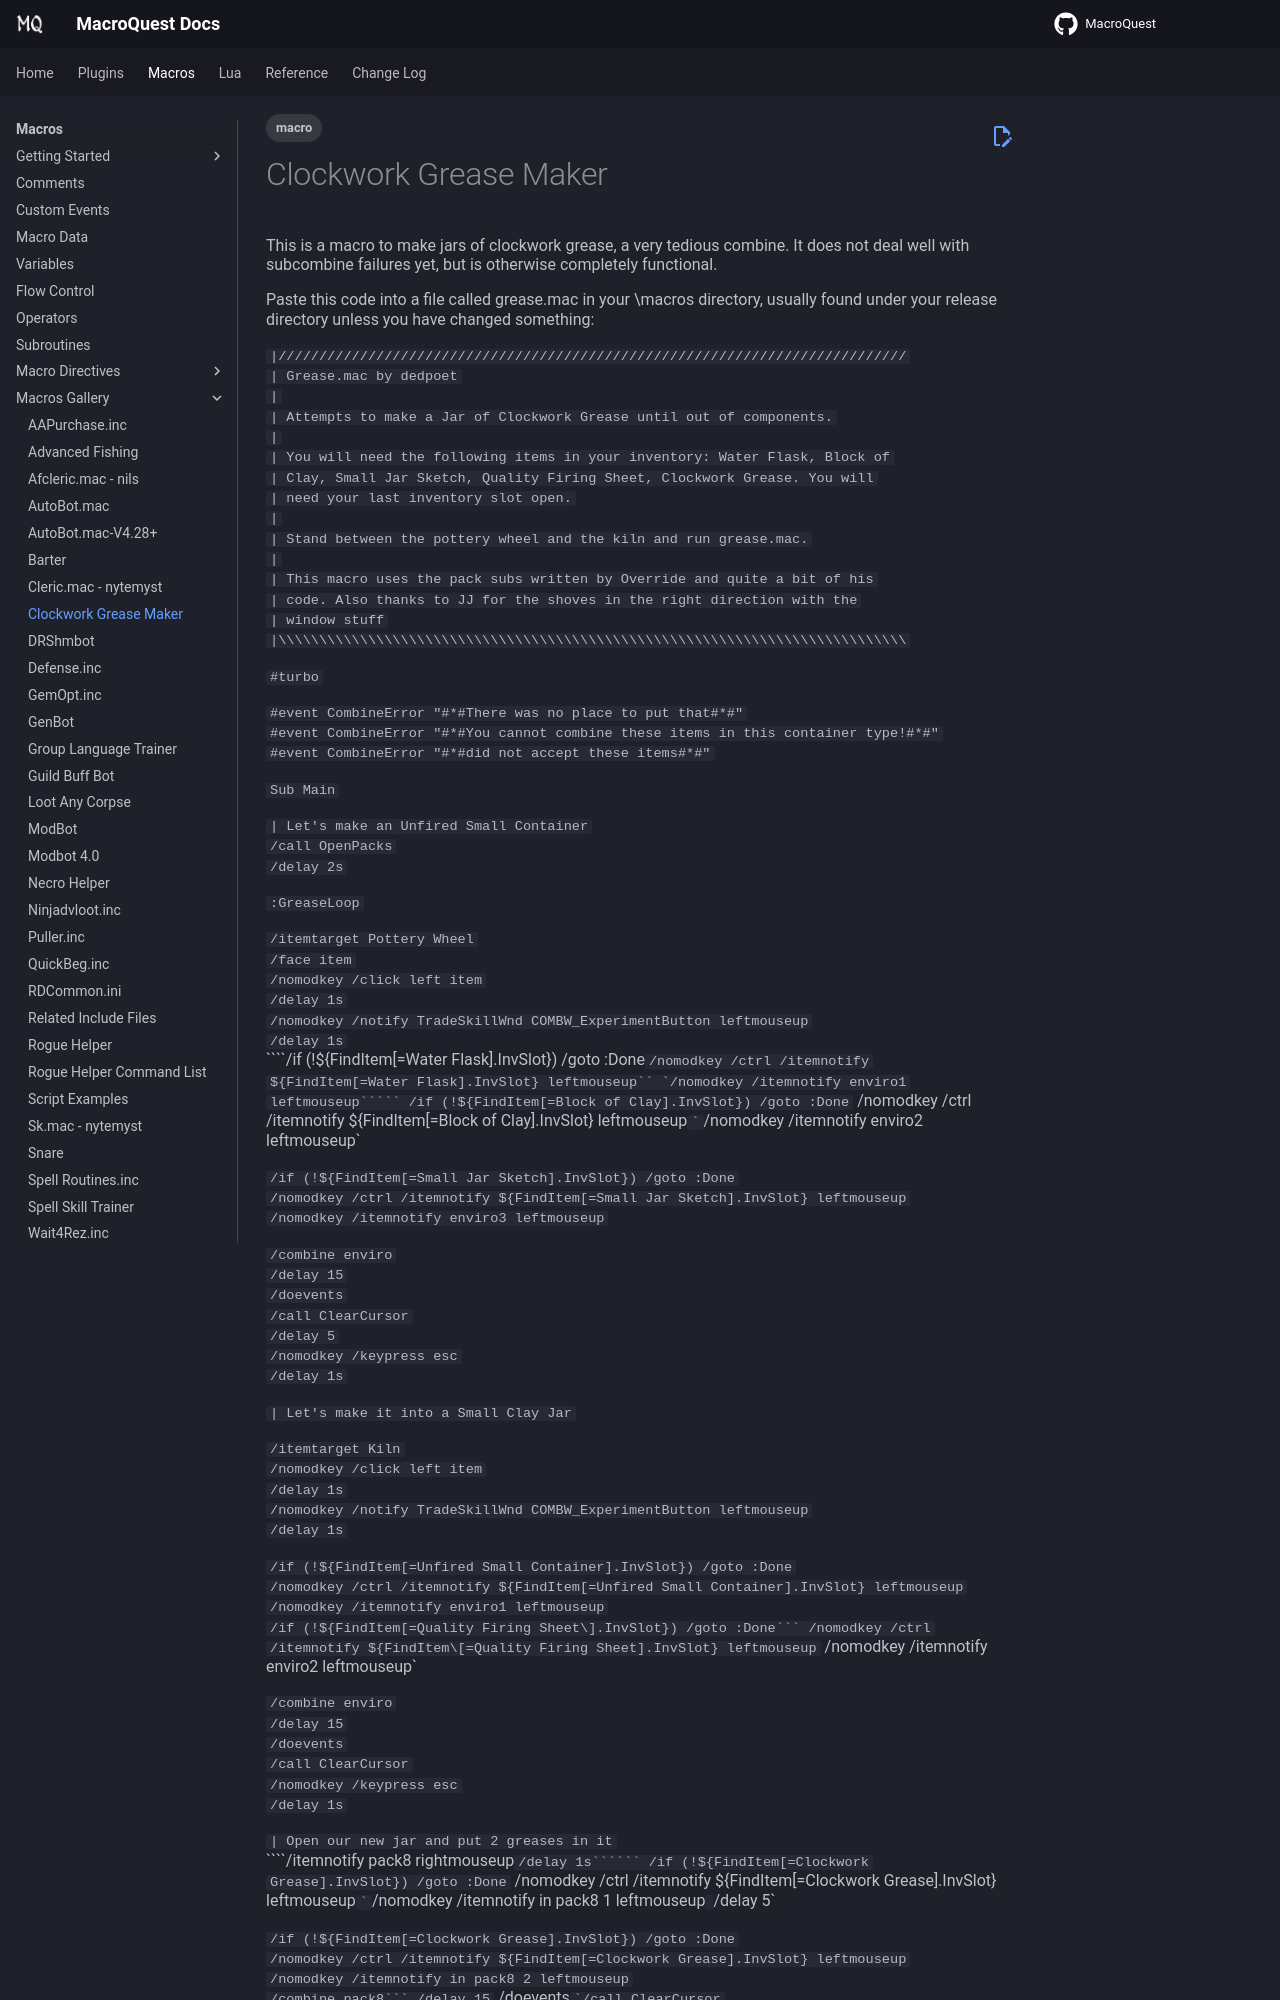

repository: macroquest/docs · page: macros/gallery/clockwork-grease-maker/index.html · generator: jekyll

---
tags:
   - macro
---
# Clockwork Grease Maker

This is a macro to make jars of clockwork grease, a very tedious combine. It does not deal well with subcombine failures yet, but is otherwise completely functional.

Paste this code into a file called grease.mac in your \macros directory, usually found under your release directory unless you have changed something:

`|/////////////////////////////////////////////////////////////////////////////`  
`| Grease.mac by dedpoet`  
`|`  
`| Attempts to make a Jar of Clockwork Grease until out of components.`  
`|`  
`| You will need the following items in your inventory: Water Flask, Block of`  
`| Clay, Small Jar Sketch, Quality Firing Sheet, Clockwork Grease. You will`  
`| need your last inventory slot open.`  
`|`  
`| Stand between the pottery wheel and the kiln and run grease.mac.`  
`|`  
`| This macro uses the pack subs written by Override and quite a bit of his`  
`| code. Also thanks to JJ for the shoves in the right direction with the`  
`| window stuff`  
`|\\\\\\\\\\\\\\\\\\\\\\\\\\\\\\\\\\\\\\\\\\\\\\\\\\\\\\\\\\\\\\\\\\\\\\\\\\\\\`

`#turbo`

`#event CombineError "#*#There was no place to put that#*#"`  
`#event CombineError "#*#You cannot combine these items in this container type!#*#"`  
`#event CombineError "#*#did not accept these items#*#"`

`Sub Main`

`| Let's make an Unfired Small Container`  
`/call OpenPacks`  
`/delay 2s`

`:GreaseLoop`

`/itemtarget Pottery Wheel`  
`/face item`  
`/nomodkey /click left item`  
`/delay 1s`  
`/nomodkey /notify TradeSkillWnd COMBW_ExperimentButton leftmouseup`  
`/delay 1s`  
````/if (!${FindItem[=Water Flask].InvSlot}) /goto :Done``` /nomodkey /ctrl /itemnotify ${FindItem[=Water Flask].InvSlot} leftmouseup``    
`/nomodkey /itemnotify enviro1 leftmouseup`````  /if (!${FindItem[=Block of Clay].InvSlot}) /goto :Done``` /nomodkey /ctrl /itemnotify ${FindItem[=Block of Clay].InvSlot} leftmouseup``  
`/nomodkey /itemnotify enviro2 leftmouseup`

`/if (!${FindItem[=Small Jar Sketch].InvSlot}) /goto :Done`  
`/nomodkey /ctrl /itemnotify ${FindItem[=Small Jar Sketch].InvSlot} leftmouseup`  
`/nomodkey /itemnotify enviro3 leftmouseup`

`/combine enviro`  
`/delay 15`  
`/doevents`  
`/call ClearCursor`  
`/delay 5`  
`/nomodkey /keypress esc`  
`/delay 1s`

`| Let's make it into a Small Clay Jar`

`/itemtarget Kiln`  
`/nomodkey /click left item`  
`/delay 1s`  
`/nomodkey /notify TradeSkillWnd COMBW_ExperimentButton leftmouseup`  
`/delay 1s`

`/if (!${FindItem[=Unfired Small Container].InvSlot}) /goto :Done`  
`/nomodkey /ctrl /itemnotify ${FindItem[=Unfired Small Container].InvSlot} leftmouseup`  
`/nomodkey /itemnotify enviro1 leftmouseup`  
````` /if (!${FindItem[=Quality Firing Sheet\].InvSlot}) /goto :Done``` /nomodkey /ctrl /itemnotify ${FindItem\[=Quality Firing Sheet].InvSlot} leftmouseup````` /nomodkey /itemnotify enviro2 leftmouseup\`

`/combine enviro`  
`/delay 15`  
`/doevents`  
`/call ClearCursor`  
`/nomodkey /keypress esc`  
`/delay 1s`
